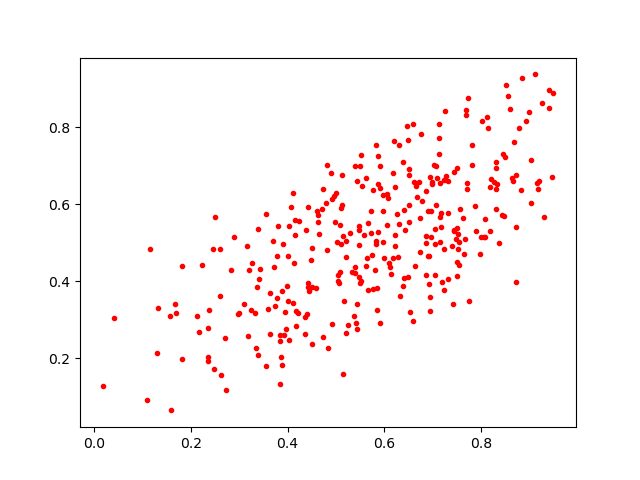

The data file committed next to this chart (first rows):
0.73069525, 0.5781187
0.7233, 0.3779
0.4601, 0.5815
0.54, 0.4217
0.4729, 0.2537
0.3943, 0.3196
0.7446, 0.5319
0.4228, 0.5566
0.4623, 0.5544
0.01752, 0.1265
0.8721, 0.5418
0.4016, 0.466
0.3426, 0.4327
0.8649, 0.6595
0.7195, 0.3987
0.7143, 0.5022
0.4399, 0.3142
0.566, 0.3766
0.8308, 0.6933
0.5329, 0.424
0.2706, 0.2532
0.5898, 0.2904
0.5076, 0.5449
0.6584, 0.2963
0.7272, 0.6729
0.3346, 0.226
0.5724, 0.5821
0.7134, 0.7717
0.4029, 0.5422
0.7547, 0.4409
0.1696, 0.3159
0.6215, 0.491
0.8468, 0.5689
0.7526, 0.4839
0.6522, 0.3192
0.5148, 0.5178
0.3985, 0.3883
0.5077, 0.4238
0.6477, 0.4104
0.5119, 0.5977
0.9103, 0.9377
0.4115, 0.3444
0.2899, 0.5159
0.8087, 0.516
0.4617, 0.573
0.5851, 0.3824
0.6494, 0.766
0.3717, 0.4369
0.7503, 0.4139
0.8727, 0.6753
0.5024, 0.503
0.7028, 0.7014
0.4478, 0.4536
0.6985, 0.6526
0.6661, 0.6478
0.5214, 0.4639
0.6943, 0.3235
0.6964, 0.5834
0.385, 0.2434
0.6265, 0.5755
0.4717, 0.5867
... 268 more rows
